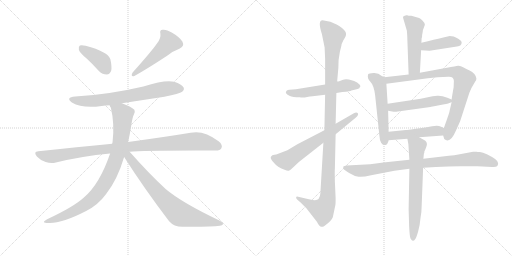
t = 0.00 s
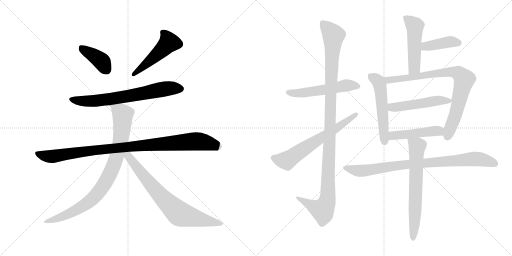
t = 2.68 s
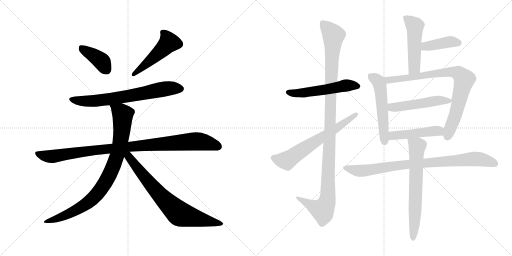
t = 5.36 s
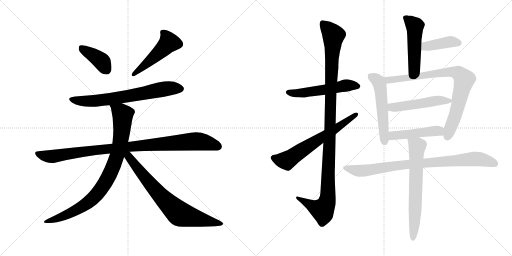
t = 8.04 s
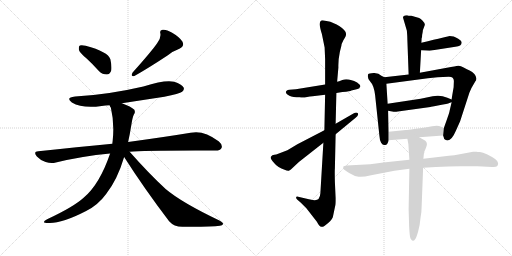
t = 10.73 s
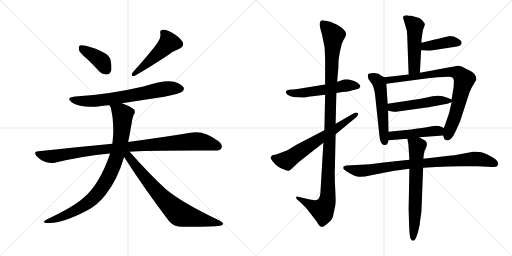
t = 13.41 s

The animated SVG that drew these frames (rendered in a browser with its animation timeline set to each time). Animation: 17 CSS @keyframes rules; one cycle of 13.41 s.

<svg version="1.1" viewBox="0 0 2048 1024" xmlns="http://www.w3.org/2000/svg">
  <g stroke="lightgray" stroke-dasharray="1,1" stroke-width="1" transform="scale(4, 4)">
    <line x1="0" y1="0" x2="256" y2="256"></line>
    <line x1="256" y1="0" x2="0" y2="256"></line>
    <line x1="128" y1="0" x2="128" y2="256"></line>
    <line x1="0" y1="128" x2="256" y2="128"></line>
    <line x1="256" y1="0" x2="512" y2="256"></line>
    <line x1="512" y1="0" x2="256" y2="256"></line>
    <line x1="384" y1="0" x2="384" y2="256"></line>
    <line x1="256" y1="128" x2="512" y2="128"></line>
  </g>
<g transform="scale(1, -1) translate(0, -850)">
   <style type="text/css">
    @keyframes keyframes0 {
      from {
       stroke: black;
       stroke-dashoffset: 392;
       stroke-width: 128;
       }
       56% {
       animation-timing-function: step-end;
       stroke: black;
       stroke-dashoffset: 0;
       stroke-width: 128;
       }
       to {
       stroke: black;
       stroke-width: 1024;
       }
       }
       #make-me-a-hanzi-animation-0 {
         animation: keyframes0 0.569010s both;
         animation-delay: 0.000000s;
         animation-timing-function: linear;
       }
    @keyframes keyframes1 {
      from {
       stroke: black;
       stroke-dashoffset: 493;
       stroke-width: 128;
       }
       62% {
       animation-timing-function: step-end;
       stroke: black;
       stroke-dashoffset: 0;
       stroke-width: 128;
       }
       to {
       stroke: black;
       stroke-width: 1024;
       }
       }
       #make-me-a-hanzi-animation-1 {
         animation: keyframes1 0.651204s both;
         animation-delay: 0.569010s;
         animation-timing-function: linear;
       }
    @keyframes keyframes2 {
      from {
       stroke: black;
       stroke-dashoffset: 692;
       stroke-width: 128;
       }
       69% {
       animation-timing-function: step-end;
       stroke: black;
       stroke-dashoffset: 0;
       stroke-width: 128;
       }
       to {
       stroke: black;
       stroke-width: 1024;
       }
       }
       #make-me-a-hanzi-animation-2 {
         animation: keyframes2 0.813151s both;
         animation-delay: 1.220214s;
         animation-timing-function: linear;
       }
    @keyframes keyframes3 {
      from {
       stroke: black;
       stroke-dashoffset: 985;
       stroke-width: 128;
       }
       76% {
       animation-timing-function: step-end;
       stroke: black;
       stroke-dashoffset: 0;
       stroke-width: 128;
       }
       to {
       stroke: black;
       stroke-width: 1024;
       }
       }
       #make-me-a-hanzi-animation-3 {
         animation: keyframes3 1.051595s both;
         animation-delay: 2.033365s;
         animation-timing-function: linear;
       }
    @keyframes keyframes4 {
      from {
       stroke: black;
       stroke-dashoffset: 873;
       stroke-width: 128;
       }
       74% {
       animation-timing-function: step-end;
       stroke: black;
       stroke-dashoffset: 0;
       stroke-width: 128;
       }
       to {
       stroke: black;
       stroke-width: 1024;
       }
       }
       #make-me-a-hanzi-animation-4 {
         animation: keyframes4 0.960449s both;
         animation-delay: 3.084960s;
         animation-timing-function: linear;
       }
    @keyframes keyframes5 {
      from {
       stroke: black;
       stroke-dashoffset: 748;
       stroke-width: 128;
       }
       71% {
       animation-timing-function: step-end;
       stroke: black;
       stroke-dashoffset: 0;
       stroke-width: 128;
       }
       to {
       stroke: black;
       stroke-width: 1024;
       }
       }
       #make-me-a-hanzi-animation-5 {
         animation: keyframes5 0.858724s both;
         animation-delay: 4.045409s;
         animation-timing-function: linear;
       }
    @keyframes keyframes6 {
      from {
       stroke: black;
       stroke-dashoffset: 536;
       stroke-width: 128;
       }
       64% {
       animation-timing-function: step-end;
       stroke: black;
       stroke-dashoffset: 0;
       stroke-width: 128;
       }
       to {
       stroke: black;
       stroke-width: 1024;
       }
       }
       #make-me-a-hanzi-animation-6 {
         animation: keyframes6 0.686198s both;
         animation-delay: 4.904133s;
         animation-timing-function: linear;
       }
    @keyframes keyframes7 {
      from {
       stroke: black;
       stroke-dashoffset: 1137;
       stroke-width: 128;
       }
       79% {
       animation-timing-function: step-end;
       stroke: black;
       stroke-dashoffset: 0;
       stroke-width: 128;
       }
       to {
       stroke: black;
       stroke-width: 1024;
       }
       }
       #make-me-a-hanzi-animation-7 {
         animation: keyframes7 1.175293s both;
         animation-delay: 5.590331s;
         animation-timing-function: linear;
       }
    @keyframes keyframes8 {
      from {
       stroke: black;
       stroke-dashoffset: 644;
       stroke-width: 128;
       }
       68% {
       animation-timing-function: step-end;
       stroke: black;
       stroke-dashoffset: 0;
       stroke-width: 128;
       }
       to {
       stroke: black;
       stroke-width: 1024;
       }
       }
       #make-me-a-hanzi-animation-8 {
         animation: keyframes8 0.774089s both;
         animation-delay: 6.765624s;
         animation-timing-function: linear;
       }
    @keyframes keyframes9 {
      from {
       stroke: black;
       stroke-dashoffset: 497;
       stroke-width: 128;
       }
       62% {
       animation-timing-function: step-end;
       stroke: black;
       stroke-dashoffset: 0;
       stroke-width: 128;
       }
       to {
       stroke: black;
       stroke-width: 1024;
       }
       }
       #make-me-a-hanzi-animation-9 {
         animation: keyframes9 0.654460s both;
         animation-delay: 7.539713s;
         animation-timing-function: linear;
       }
    @keyframes keyframes10 {
      from {
       stroke: black;
       stroke-dashoffset: 404;
       stroke-width: 128;
       }
       57% {
       animation-timing-function: step-end;
       stroke: black;
       stroke-dashoffset: 0;
       stroke-width: 128;
       }
       to {
       stroke: black;
       stroke-width: 1024;
       }
       }
       #make-me-a-hanzi-animation-10 {
         animation: keyframes10 0.578776s both;
         animation-delay: 8.194173s;
         animation-timing-function: linear;
       }
    @keyframes keyframes11 {
      from {
       stroke: black;
       stroke-dashoffset: 537;
       stroke-width: 128;
       }
       64% {
       animation-timing-function: step-end;
       stroke: black;
       stroke-dashoffset: 0;
       stroke-width: 128;
       }
       to {
       stroke: black;
       stroke-width: 1024;
       }
       }
       #make-me-a-hanzi-animation-11 {
         animation: keyframes11 0.687012s both;
         animation-delay: 8.772949s;
         animation-timing-function: linear;
       }
    @keyframes keyframes12 {
      from {
       stroke: black;
       stroke-dashoffset: 819;
       stroke-width: 128;
       }
       73% {
       animation-timing-function: step-end;
       stroke: black;
       stroke-dashoffset: 0;
       stroke-width: 128;
       }
       to {
       stroke: black;
       stroke-width: 1024;
       }
       }
       #make-me-a-hanzi-animation-12 {
         animation: keyframes12 0.916504s both;
         animation-delay: 9.459961s;
         animation-timing-function: linear;
       }
    @keyframes keyframes13 {
      from {
       stroke: black;
       stroke-dashoffset: 502;
       stroke-width: 128;
       }
       62% {
       animation-timing-function: step-end;
       stroke: black;
       stroke-dashoffset: 0;
       stroke-width: 128;
       }
       to {
       stroke: black;
       stroke-width: 1024;
       }
       }
       #make-me-a-hanzi-animation-13 {
         animation: keyframes13 0.658529s both;
         animation-delay: 10.376465s;
         animation-timing-function: linear;
       }
    @keyframes keyframes14 {
      from {
       stroke: black;
       stroke-dashoffset: 469;
       stroke-width: 128;
       }
       60% {
       animation-timing-function: step-end;
       stroke: black;
       stroke-dashoffset: 0;
       stroke-width: 128;
       }
       to {
       stroke: black;
       stroke-width: 1024;
       }
       }
       #make-me-a-hanzi-animation-14 {
         animation: keyframes14 0.631673s both;
         animation-delay: 11.034994s;
         animation-timing-function: linear;
       }
    @keyframes keyframes15 {
      from {
       stroke: black;
       stroke-dashoffset: 857;
       stroke-width: 128;
       }
       74% {
       animation-timing-function: step-end;
       stroke: black;
       stroke-dashoffset: 0;
       stroke-width: 128;
       }
       to {
       stroke: black;
       stroke-width: 1024;
       }
       }
       #make-me-a-hanzi-animation-15 {
         animation: keyframes15 0.947428s both;
         animation-delay: 11.666667s;
         animation-timing-function: linear;
       }
    @keyframes keyframes16 {
      from {
       stroke: black;
       stroke-dashoffset: 666;
       stroke-width: 128;
       }
       68% {
       animation-timing-function: step-end;
       stroke: black;
       stroke-dashoffset: 0;
       stroke-width: 128;
       }
       to {
       stroke: black;
       stroke-width: 1024;
       }
       }
       #make-me-a-hanzi-animation-16 {
         animation: keyframes16 0.791992s both;
         animation-delay: 12.614095s;
         animation-timing-function: linear;
       }
</style>
<path d="M 346.5 616.0 Q 370.5 594.0 396.5 565.0 Q 409.5 552.0 427.5 552.0 Q 437.5 552.0 444.5 566.0 Q 448.5 581.0 441.5 613.0 Q 432.5 643.0 342.5 667.0 Q 326.5 671.0 319.5 668.0 Q 313.5 664.0 315.5 651.0 Q 318.5 639.0 346.5 616.0 Z" fill="lightgray"></path> 
<path d="M 628.5 677.0 Q 607.5 646.0 530.5 560.0 Q 520.5 542.0 537.5 546.0 Q 586.5 573.0 671.5 629.0 Q 690.5 645.0 717.5 655.0 Q 739.5 665.0 729.5 684.0 Q 716.5 703.0 688.5 719.0 Q 663.5 734.0 650.5 731.0 Q 637.5 730.0 641.5 716.0 Q 644.5 697.0 628.5 677.0 Z" fill="lightgray"></path> 
<path d="M 487.5 437.0 L 657.5 463.0 Q 718.5 475.0 728.5 483.0 Q 738.5 490.0 734.5 500.0 Q 727.5 513.0 696.5 523.0 Q 660.5 532.0 573.5 504.0 Q 432.5 471.0 300.5 464.0 Q 260.5 460.0 287.5 440.0 Q 329.5 415.0 406.5 426.0 Q 421.5 429.0 438.5 429.0 L 487.5 437.0 Z" fill="lightgray"></path> 
<path d="M 518.5 243.0 Q 572.5 249.0 858.5 248.0 Q 880.5 247.0 885.5 257.0 Q 892.5 270.0 874.5 285.0 Q 814.5 331.0 762.5 319.0 Q 665.5 303.0 512.5 282.0 L 449.5 275.0 Q 310.5 262.0 153.5 245.0 Q 131.5 244.0 147.5 224.0 Q 162.5 208.0 182.5 202.0 Q 204.5 195.0 223.5 200.0 Q 325.5 225.0 440.5 236.0 L 518.5 243.0 Z" fill="lightgray"></path> 
<path d="M 512.5 282.0 Q 519.5 313.0 525.5 351.0 Q 529.5 379.0 535.5 392.0 Q 542.5 399.0 537.5 411.0 Q 524.5 424.0 487.5 437.0 C 459.5 448.0 428.5 457.0 438.5 429.0 Q 439.5 425.0 443.5 419.0 Q 458.5 356.0 450.5 285.0 Q 449.5 281.0 449.5 275.0 L 440.5 236.0 Q 398.5 113.0 335.5 60.0 Q 295.5 23.0 188.5 -27.0 Q 160.5 -42.0 193.5 -42.0 Q 245.5 -45.0 344.5 6.0 Q 392.5 30.0 424.5 74.0 Q 469.5 131.0 496.5 222.0 L 512.5 282.0 Z" fill="lightgray"></path> 
<path d="M 496.5 222.0 Q 575.5 98.0 676.5 -35.0 Q 695.5 -57.0 729.5 -57.0 Q 843.5 -58.0 879.5 -53.0 Q 889.5 -52.0 892.5 -46.0 Q 892.5 -40.0 877.5 -32.0 Q 726.5 40.0 662.5 94.0 Q 593.5 158.0 518.5 243.0 C 498.5 265.0 480.5 247.0 496.5 222.0 Z" fill="lightgray"></path> 
<path d="M 1300.5 512.0 L 1183.5 493.0 L 1157.5 491.0 Q 1150.5 491.0 1146.5 487.0 Q 1136.5 477.0 1157.5 467.0 Q 1171.5 461.0 1198.5 461.0 Q 1211.5 458.0 1228.5 462.0 L 1239.5 464.0 Q 1242.5 465.0 1250.5 465.0 L 1300.5 471.0 L 1345.5 478.0 L 1369.5 482.0 Q 1402.5 485.0 1405.5 488.0 L 1422.5 492.0 Q 1430.5 493.0 1437.5 497.0 Q 1438.5 501.0 1441.5 504.0 Q 1441.5 511.0 1428.5 520.0 Q 1415.5 528.0 1406.5 529.0 Q 1384.5 536.0 1369.5 530.0 Q 1354.5 523.0 1348.5 523.0 L 1300.5 512.0 Z" fill="lightgray"></path> 
<path d="M 1300.5 471.0 L 1297.5 329.0 L 1293.5 279.0 L 1281.5 77.0 Q 1279.5 49.0 1259.5 49.0 Q 1253.5 49.0 1235.5 53.0 L 1192.5 63.0 Q 1185.5 65.0 1184.5 61.0 Q 1183.5 57.0 1188.5 52.0 L 1203.5 39.0 L 1225.5 17.0 L 1267.5 -37.0 Q 1277.5 -57.0 1285.5 -57.0 Q 1292.5 -60.0 1311.5 -43.0 Q 1331.5 -26.0 1332.5 -13.0 L 1341.5 30.0 Q 1342.5 35.0 1342.5 57.0 L 1339.5 123.0 Q 1338.5 171.0 1339.5 175.0 L 1342.5 313.0 L 1342.5 355.0 L 1345.5 478.0 L 1348.5 523.0 L 1353.5 580.0 Q 1352.5 610.0 1359.5 643.0 L 1365.5 667.0 Q 1365.5 674.0 1373.5 689.0 L 1379.5 699.0 Q 1388.5 713.0 1380.5 725.0 Q 1372.5 737.0 1346.5 752.0 Q 1321.5 766.0 1295.5 768.0 Q 1267.5 775.0 1287.5 714.0 L 1298.5 660.0 L 1300.5 613.0 L 1300.5 512.0 L 1300.5 471.0 Z" fill="lightgray"></path> 
<path d="M 1297.5 329.0 L 1189.5 273.0 L 1149.5 249.0 L 1115.5 236.0 Q 1103.5 231.0 1097.5 231.0 L 1089.5 229.0 L 1083.5 223.0 Q 1079.5 215.0 1096.5 198.0 Q 1111.5 179.0 1138.5 171.0 Q 1148.5 166.0 1155.5 167.0 L 1163.5 172.0 L 1195.5 202.0 L 1293.5 279.0 L 1342.5 313.0 L 1422.5 379.0 Q 1435.5 390.0 1431.5 397.0 Q 1425.5 403.0 1415.5 397.0 L 1342.5 355.0 L 1297.5 329.0 Z" fill="lightgray"></path> 
<path d="M 1685.5 679.0 L 1686.5 697.0 Q 1688.5 698.0 1688.5 710.0 Q 1691.5 725.0 1691.5 729.0 L 1699.5 751.0 Q 1699.5 758.0 1690.5 767.0 Q 1682.5 776.0 1676.5 778.0 L 1645.5 787.0 Q 1632.5 787.0 1628.5 789.0 L 1625.5 789.0 Q 1609.5 786.0 1612.5 778.0 L 1627.5 727.0 Q 1629.5 704.0 1629.5 690.0 L 1634.5 552.0 C 1635.5 522.0 1677.5 529.0 1679.5 559.0 L 1684.5 649.0 L 1685.5 679.0 Z" fill="lightgray"></path> 
<path d="M 1684.5 649.0 L 1718.5 647.0 L 1821.5 663.0 Q 1848.5 665.0 1846.5 681.0 Q 1844.5 690.0 1823.5 700.0 L 1814.5 704.0 L 1798.5 706.0 Q 1796.5 706.0 1685.5 679.0 C 1656.5 672.0 1654.5 651.0 1684.5 649.0 Z" fill="lightgray"></path> 
<path d="M 1537.5 541.0 L 1525.5 547.0 Q 1514.5 559.0 1494.5 558.0 Q 1475.5 557.0 1472.5 553.0 Q 1467.5 537.0 1481.5 523.0 Q 1495.5 509.0 1500.5 469.0 L 1517.5 308.0 Q 1518.5 290.0 1524.5 279.0 Q 1531.5 268.0 1538.5 270.0 Q 1550.5 268.0 1554.5 289.0 L 1554.5 323.0 L 1552.5 407.0 L 1550.5 435.0 L 1545.5 515.0 C 1544.5 538.0 1544.5 538.0 1537.5 541.0 Z" fill="lightgray"></path> 
<path d="M 1634.5 552.0 L 1537.5 541.0 C 1507.5 538.0 1515.5 511.0 1545.5 515.0 L 1711.5 537.0 L 1750.5 541.0 L 1793.5 543.0 Q 1815.5 544.0 1815.5 526.0 L 1814.5 501.0 Q 1807.5 461.0 1806.5 452.0 L 1806.5 441.0 L 1798.5 407.0 Q 1798.5 403.0 1786.5 369.0 L 1775.5 338.0 L 1772.5 308.0 L 1775.5 299.0 Q 1775.5 293.0 1781.5 291.0 Q 1802.5 278.0 1823.5 327.0 L 1840.5 365.0 L 1877.5 479.0 Q 1884.5 498.0 1894.5 513.0 L 1901.5 525.0 Q 1905.5 528.0 1905.5 536.0 Q 1905.5 544.0 1897.5 554.0 Q 1889.5 564.0 1878.5 568.0 Q 1868.5 572.0 1854.5 580.0 Q 1841.5 588.0 1832.5 587.0 Q 1823.5 586.0 1787.5 579.0 L 1679.5 559.0 L 1634.5 552.0 Z" fill="lightgray"></path> 
<path d="M 1749.5 467.0 L 1730.5 465.0 L 1682.5 455.0 L 1550.5 435.0 C 1520.5 431.0 1522.5 412.0 1552.5 407.0 L 1574.5 403.0 Q 1576.5 402.0 1598.5 405.0 L 1721.5 422.0 Q 1722.5 423.0 1756.5 429.0 Q 1791.5 435.0 1797.5 438.0 Q 1803.5 441.0 1806.5 441.0 C 1821.5 446.0 1821.5 446.0 1806.5 452.0 L 1789.5 459.0 Q 1767.5 468.0 1749.5 467.0 Z" fill="lightgray"></path> 
<path d="M 1554.5 289.0 L 1629.5 295.0 L 1676.5 301.0 L 1772.5 308.0 C 1802.5 310.0 1802.5 326.0 1775.5 338.0 L 1764.5 343.0 Q 1756.5 347.0 1746.5 347.0 L 1728.5 345.0 Q 1636.5 330.0 1623.5 330.0 L 1554.5 323.0 C 1524.5 320.0 1524.5 287.0 1554.5 289.0 Z" fill="lightgray"></path> 
<path d="M 1637.5 211.0 L 1533.5 200.0 L 1480.5 193.0 L 1386.5 188.0 Q 1376.5 187.0 1373.5 184.0 Q 1372.5 179.0 1373.5 175.0 Q 1375.5 171.0 1396.5 158.0 Q 1417.5 145.0 1434.5 143.0 Q 1451.5 141.0 1484.5 149.0 L 1577.5 167.0 L 1637.5 175.0 L 1692.5 179.0 L 1743.5 182.0 Q 1795.5 185.0 1840.5 185.0 L 1909.5 185.0 L 1968.5 182.0 Q 1992.5 179.0 1992.5 197.0 Q 1991.5 206.0 1980.5 214.0 Q 1969.5 222.0 1949.5 232.0 Q 1930.5 241.0 1919.5 242.0 Q 1909.5 242.0 1905.5 243.0 Q 1901.5 244.0 1892.5 243.0 L 1833.5 232.0 Q 1819.5 229.0 1795.5 227.0 L 1693.5 215.0 L 1637.5 211.0 Z" fill="lightgray"></path> 
<path d="M 1629.5 295.0 L 1633.5 273.0 L 1637.5 211.0 L 1637.5 175.0 L 1634.5 13.0 L 1636.5 -54.0 Q 1638.5 -98.0 1642.5 -105.0 Q 1647.5 -113.0 1651.5 -113.0 Q 1656.5 -113.0 1660.5 -107.0 Q 1665.5 -101.0 1672.5 -76.0 Q 1679.5 -52.0 1682.5 -18.0 Q 1686.5 4.0 1686.5 23.0 L 1692.5 179.0 L 1693.5 215.0 L 1695.5 235.0 Q 1697.5 236.0 1697.5 244.0 Q 1709.5 270.0 1707.5 275.0 Q 1707.5 282.0 1701.5 287.0 Q 1696.5 291.0 1676.5 301.0 C 1649.5 315.0 1624.5 325.0 1629.5 295.0 Z" fill="lightgray"></path> 
      <clipPath id="make-me-a-hanzi-clip-0">
      <path d="M 346.5 616.0 Q 370.5 594.0 396.5 565.0 Q 409.5 552.0 427.5 552.0 Q 437.5 552.0 444.5 566.0 Q 448.5 581.0 441.5 613.0 Q 432.5 643.0 342.5 667.0 Q 326.5 671.0 319.5 668.0 Q 313.5 664.0 315.5 651.0 Q 318.5 639.0 346.5 616.0 Z" fill="lightgray"></path>
      </clipPath>
      <path clip-path="url(#make-me-a-hanzi-clip-0)" d="M 325.5 660.0 L 400.5 610.0 L 425.5 572.0 " fill="none" id="make-me-a-hanzi-animation-0" stroke-dasharray="264 528" stroke-linecap="round"></path>

      <clipPath id="make-me-a-hanzi-clip-1">
      <path d="M 628.5 677.0 Q 607.5 646.0 530.5 560.0 Q 520.5 542.0 537.5 546.0 Q 586.5 573.0 671.5 629.0 Q 690.5 645.0 717.5 655.0 Q 739.5 665.0 729.5 684.0 Q 716.5 703.0 688.5 719.0 Q 663.5 734.0 650.5 731.0 Q 637.5 730.0 641.5 716.0 Q 644.5 697.0 628.5 677.0 Z" fill="lightgray"></path>
      </clipPath>
      <path clip-path="url(#make-me-a-hanzi-clip-1)" d="M 649.5 721.0 L 668.5 700.0 L 675.5 680.0 L 632.5 635.0 L 569.5 580.0 L 542.5 564.0 L 538.5 555.0 " fill="none" id="make-me-a-hanzi-animation-1" stroke-dasharray="365 730" stroke-linecap="round"></path>

      <clipPath id="make-me-a-hanzi-clip-2">
      <path d="M 487.5 437.0 L 657.5 463.0 Q 718.5 475.0 728.5 483.0 Q 738.5 490.0 734.5 500.0 Q 727.5 513.0 696.5 523.0 Q 660.5 532.0 573.5 504.0 Q 432.5 471.0 300.5 464.0 Q 260.5 460.0 287.5 440.0 Q 329.5 415.0 406.5 426.0 Q 421.5 429.0 438.5 429.0 L 487.5 437.0 Z" fill="lightgray"></path>
      </clipPath>
      <path clip-path="url(#make-me-a-hanzi-clip-2)" d="M 291.5 454.0 L 334.5 445.0 L 394.5 447.0 L 670.5 496.0 L 722.5 495.0 " fill="none" id="make-me-a-hanzi-animation-2" stroke-dasharray="564 1128" stroke-linecap="round"></path>

      <clipPath id="make-me-a-hanzi-clip-3">
      <path d="M 518.5 243.0 Q 572.5 249.0 858.5 248.0 Q 880.5 247.0 885.5 257.0 Q 892.5 270.0 874.5 285.0 Q 814.5 331.0 762.5 319.0 Q 665.5 303.0 512.5 282.0 L 449.5 275.0 Q 310.5 262.0 153.5 245.0 Q 131.5 244.0 147.5 224.0 Q 162.5 208.0 182.5 202.0 Q 204.5 195.0 223.5 200.0 Q 325.5 225.0 440.5 236.0 L 518.5 243.0 Z" fill="lightgray"></path>
      </clipPath>
      <path clip-path="url(#make-me-a-hanzi-clip-3)" d="M 150.5 234.0 L 204.5 224.0 L 524.5 265.0 L 783.5 285.0 L 872.5 265.0 " fill="none" id="make-me-a-hanzi-animation-3" stroke-dasharray="857 1714" stroke-linecap="round"></path>

      <clipPath id="make-me-a-hanzi-clip-4">
      <path d="M 512.5 282.0 Q 519.5 313.0 525.5 351.0 Q 529.5 379.0 535.5 392.0 Q 542.5 399.0 537.5 411.0 Q 524.5 424.0 487.5 437.0 C 459.5 448.0 428.5 457.0 438.5 429.0 Q 439.5 425.0 443.5 419.0 Q 458.5 356.0 450.5 285.0 Q 449.5 281.0 449.5 275.0 L 440.5 236.0 Q 398.5 113.0 335.5 60.0 Q 295.5 23.0 188.5 -27.0 Q 160.5 -42.0 193.5 -42.0 Q 245.5 -45.0 344.5 6.0 Q 392.5 30.0 424.5 74.0 Q 469.5 131.0 496.5 222.0 L 512.5 282.0 Z" fill="lightgray"></path>
      </clipPath>
      <path clip-path="url(#make-me-a-hanzi-clip-4)" d="M 445.5 426.0 L 484.5 399.0 L 490.5 389.0 L 490.5 366.0 L 478.5 267.0 L 456.5 193.0 L 432.5 140.0 L 389.5 75.0 L 348.5 37.0 L 274.5 -5.0 L 198.5 -32.0 " fill="none" id="make-me-a-hanzi-animation-4" stroke-dasharray="745 1490" stroke-linecap="round"></path>

      <clipPath id="make-me-a-hanzi-clip-5">
      <path d="M 496.5 222.0 Q 575.5 98.0 676.5 -35.0 Q 695.5 -57.0 729.5 -57.0 Q 843.5 -58.0 879.5 -53.0 Q 889.5 -52.0 892.5 -46.0 Q 892.5 -40.0 877.5 -32.0 Q 726.5 40.0 662.5 94.0 Q 593.5 158.0 518.5 243.0 C 498.5 265.0 480.5 247.0 496.5 222.0 Z" fill="lightgray"></path>
      </clipPath>
      <path clip-path="url(#make-me-a-hanzi-clip-5)" d="M 506.5 235.0 L 618.5 93.0 L 710.5 1.0 L 740.5 -13.0 L 884.5 -46.0 " fill="none" id="make-me-a-hanzi-animation-5" stroke-dasharray="620 1240" stroke-linecap="round"></path>

      <clipPath id="make-me-a-hanzi-clip-6">
      <path d="M 1300.5 512.0 L 1183.5 493.0 L 1157.5 491.0 Q 1150.5 491.0 1146.5 487.0 Q 1136.5 477.0 1157.5 467.0 Q 1171.5 461.0 1198.5 461.0 Q 1211.5 458.0 1228.5 462.0 L 1239.5 464.0 Q 1242.5 465.0 1250.5 465.0 L 1300.5 471.0 L 1345.5 478.0 L 1369.5 482.0 Q 1402.5 485.0 1405.5 488.0 L 1422.5 492.0 Q 1430.5 493.0 1437.5 497.0 Q 1438.5 501.0 1441.5 504.0 Q 1441.5 511.0 1428.5 520.0 Q 1415.5 528.0 1406.5 529.0 Q 1384.5 536.0 1369.5 530.0 Q 1354.5 523.0 1348.5 523.0 L 1300.5 512.0 Z" fill="lightgray"></path>
      </clipPath>
      <path clip-path="url(#make-me-a-hanzi-clip-6)" d="M 1155.5 480.0 L 1217.5 479.0 L 1385.5 509.0 L 1432.5 505.0 " fill="none" id="make-me-a-hanzi-animation-6" stroke-dasharray="408 816" stroke-linecap="round"></path>

      <clipPath id="make-me-a-hanzi-clip-7">
      <path d="M 1300.5 471.0 L 1297.5 329.0 L 1293.5 279.0 L 1281.5 77.0 Q 1279.5 49.0 1259.5 49.0 Q 1253.5 49.0 1235.5 53.0 L 1192.5 63.0 Q 1185.5 65.0 1184.5 61.0 Q 1183.5 57.0 1188.5 52.0 L 1203.5 39.0 L 1225.5 17.0 L 1267.5 -37.0 Q 1277.5 -57.0 1285.5 -57.0 Q 1292.5 -60.0 1311.5 -43.0 Q 1331.5 -26.0 1332.5 -13.0 L 1341.5 30.0 Q 1342.5 35.0 1342.5 57.0 L 1339.5 123.0 Q 1338.5 171.0 1339.5 175.0 L 1342.5 313.0 L 1342.5 355.0 L 1345.5 478.0 L 1348.5 523.0 L 1353.5 580.0 Q 1352.5 610.0 1359.5 643.0 L 1365.5 667.0 Q 1365.5 674.0 1373.5 689.0 L 1379.5 699.0 Q 1388.5 713.0 1380.5 725.0 Q 1372.5 737.0 1346.5 752.0 Q 1321.5 766.0 1295.5 768.0 Q 1267.5 775.0 1287.5 714.0 L 1298.5 660.0 L 1300.5 613.0 L 1300.5 512.0 L 1300.5 471.0 Z" fill="lightgray"></path>
      </clipPath>
      <path clip-path="url(#make-me-a-hanzi-clip-7)" d="M 1290.5 758.0 L 1333.5 708.0 L 1309.5 49.0 L 1289.5 10.0 L 1261.5 19.0 L 1189.5 58.0 " fill="none" id="make-me-a-hanzi-animation-7" stroke-dasharray="1009 2018" stroke-linecap="round"></path>

      <clipPath id="make-me-a-hanzi-clip-8">
      <path d="M 1297.5 329.0 L 1189.5 273.0 L 1149.5 249.0 L 1115.5 236.0 Q 1103.5 231.0 1097.5 231.0 L 1089.5 229.0 L 1083.5 223.0 Q 1079.5 215.0 1096.5 198.0 Q 1111.5 179.0 1138.5 171.0 Q 1148.5 166.0 1155.5 167.0 L 1163.5 172.0 L 1195.5 202.0 L 1293.5 279.0 L 1342.5 313.0 L 1422.5 379.0 Q 1435.5 390.0 1431.5 397.0 Q 1425.5 403.0 1415.5 397.0 L 1342.5 355.0 L 1297.5 329.0 Z" fill="lightgray"></path>
      </clipPath>
      <path clip-path="url(#make-me-a-hanzi-clip-8)" d="M 1093.5 219.0 L 1127.5 209.0 L 1155.5 213.0 L 1425.5 393.0 " fill="none" id="make-me-a-hanzi-animation-8" stroke-dasharray="516 1032" stroke-linecap="round"></path>

      <clipPath id="make-me-a-hanzi-clip-9">
      <path d="M 1685.5 679.0 L 1686.5 697.0 Q 1688.5 698.0 1688.5 710.0 Q 1691.5 725.0 1691.5 729.0 L 1699.5 751.0 Q 1699.5 758.0 1690.5 767.0 Q 1682.5 776.0 1676.5 778.0 L 1645.5 787.0 Q 1632.5 787.0 1628.5 789.0 L 1625.5 789.0 Q 1609.5 786.0 1612.5 778.0 L 1627.5 727.0 Q 1629.5 704.0 1629.5 690.0 L 1634.5 552.0 C 1635.5 522.0 1677.5 529.0 1679.5 559.0 L 1684.5 649.0 L 1685.5 679.0 Z" fill="lightgray"></path>
      </clipPath>
      <path clip-path="url(#make-me-a-hanzi-clip-9)" d="M 1622.5 779.0 L 1659.5 743.0 L 1657.5 579.0 L 1640.5 560.0 " fill="none" id="make-me-a-hanzi-animation-9" stroke-dasharray="369 738" stroke-linecap="round"></path>

      <clipPath id="make-me-a-hanzi-clip-10">
      <path d="M 1684.5 649.0 L 1718.5 647.0 L 1821.5 663.0 Q 1848.5 665.0 1846.5 681.0 Q 1844.5 690.0 1823.5 700.0 L 1814.5 704.0 L 1798.5 706.0 Q 1796.5 706.0 1685.5 679.0 C 1656.5 672.0 1654.5 651.0 1684.5 649.0 Z" fill="lightgray"></path>
      </clipPath>
      <path clip-path="url(#make-me-a-hanzi-clip-10)" d="M 1690.5 656.0 L 1702.5 665.0 L 1800.5 683.0 L 1833.5 679.0 " fill="none" id="make-me-a-hanzi-animation-10" stroke-dasharray="276 552" stroke-linecap="round"></path>

      <clipPath id="make-me-a-hanzi-clip-11">
      <path d="M 1537.5 541.0 L 1525.5 547.0 Q 1514.5 559.0 1494.5 558.0 Q 1475.5 557.0 1472.5 553.0 Q 1467.5 537.0 1481.5 523.0 Q 1495.5 509.0 1500.5 469.0 L 1517.5 308.0 Q 1518.5 290.0 1524.5 279.0 Q 1531.5 268.0 1538.5 270.0 Q 1550.5 268.0 1554.5 289.0 L 1554.5 323.0 L 1552.5 407.0 L 1550.5 435.0 L 1545.5 515.0 C 1544.5 538.0 1544.5 538.0 1537.5 541.0 Z" fill="lightgray"></path>
      </clipPath>
      <path clip-path="url(#make-me-a-hanzi-clip-11)" d="M 1480.5 545.0 L 1506.5 531.0 L 1518.5 514.0 L 1537.5 284.0 " fill="none" id="make-me-a-hanzi-animation-11" stroke-dasharray="409 818" stroke-linecap="round"></path>

      <clipPath id="make-me-a-hanzi-clip-12">
      <path d="M 1634.5 552.0 L 1537.5 541.0 C 1507.5 538.0 1515.5 511.0 1545.5 515.0 L 1711.5 537.0 L 1750.5 541.0 L 1793.5 543.0 Q 1815.5 544.0 1815.5 526.0 L 1814.5 501.0 Q 1807.5 461.0 1806.5 452.0 L 1806.5 441.0 L 1798.5 407.0 Q 1798.5 403.0 1786.5 369.0 L 1775.5 338.0 L 1772.5 308.0 L 1775.5 299.0 Q 1775.5 293.0 1781.5 291.0 Q 1802.5 278.0 1823.5 327.0 L 1840.5 365.0 L 1877.5 479.0 Q 1884.5 498.0 1894.5 513.0 L 1901.5 525.0 Q 1905.5 528.0 1905.5 536.0 Q 1905.5 544.0 1897.5 554.0 Q 1889.5 564.0 1878.5 568.0 Q 1868.5 572.0 1854.5 580.0 Q 1841.5 588.0 1832.5 587.0 Q 1823.5 586.0 1787.5 579.0 L 1679.5 559.0 L 1634.5 552.0 Z" fill="lightgray"></path>
      </clipPath>
      <path clip-path="url(#make-me-a-hanzi-clip-12)" d="M 1545.5 536.0 L 1566.5 530.0 L 1801.5 563.0 L 1835.5 556.0 L 1856.5 529.0 L 1823.5 394.0 L 1790.5 304.0 " fill="none" id="make-me-a-hanzi-animation-12" stroke-dasharray="691 1382" stroke-linecap="round"></path>

      <clipPath id="make-me-a-hanzi-clip-13">
      <path d="M 1749.5 467.0 L 1730.5 465.0 L 1682.5 455.0 L 1550.5 435.0 C 1520.5 431.0 1522.5 412.0 1552.5 407.0 L 1574.5 403.0 Q 1576.5 402.0 1598.5 405.0 L 1721.5 422.0 Q 1722.5 423.0 1756.5 429.0 Q 1791.5 435.0 1797.5 438.0 Q 1803.5 441.0 1806.5 441.0 C 1821.5 446.0 1821.5 446.0 1806.5 452.0 L 1789.5 459.0 Q 1767.5 468.0 1749.5 467.0 Z" fill="lightgray"></path>
      </clipPath>
      <path clip-path="url(#make-me-a-hanzi-clip-13)" d="M 1558.5 429.0 L 1568.5 421.0 L 1587.5 422.0 L 1737.5 446.0 L 1799.5 447.0 " fill="none" id="make-me-a-hanzi-animation-13" stroke-dasharray="374 748" stroke-linecap="round"></path>

      <clipPath id="make-me-a-hanzi-clip-14">
      <path d="M 1554.5 289.0 L 1629.5 295.0 L 1676.5 301.0 L 1772.5 308.0 C 1802.5 310.0 1802.5 326.0 1775.5 338.0 L 1764.5 343.0 Q 1756.5 347.0 1746.5 347.0 L 1728.5 345.0 Q 1636.5 330.0 1623.5 330.0 L 1554.5 323.0 C 1524.5 320.0 1524.5 287.0 1554.5 289.0 Z" fill="lightgray"></path>
      </clipPath>
      <path clip-path="url(#make-me-a-hanzi-clip-14)" d="M 1561.5 295.0 L 1575.5 308.0 L 1718.5 326.0 L 1754.5 326.0 L 1764.5 316.0 " fill="none" id="make-me-a-hanzi-animation-14" stroke-dasharray="341 682" stroke-linecap="round"></path>

      <clipPath id="make-me-a-hanzi-clip-15">
      <path d="M 1637.5 211.0 L 1533.5 200.0 L 1480.5 193.0 L 1386.5 188.0 Q 1376.5 187.0 1373.5 184.0 Q 1372.5 179.0 1373.5 175.0 Q 1375.5 171.0 1396.5 158.0 Q 1417.5 145.0 1434.5 143.0 Q 1451.5 141.0 1484.5 149.0 L 1577.5 167.0 L 1637.5 175.0 L 1692.5 179.0 L 1743.5 182.0 Q 1795.5 185.0 1840.5 185.0 L 1909.5 185.0 L 1968.5 182.0 Q 1992.5 179.0 1992.5 197.0 Q 1991.5 206.0 1980.5 214.0 Q 1969.5 222.0 1949.5 232.0 Q 1930.5 241.0 1919.5 242.0 Q 1909.5 242.0 1905.5 243.0 Q 1901.5 244.0 1892.5 243.0 L 1833.5 232.0 Q 1819.5 229.0 1795.5 227.0 L 1693.5 215.0 L 1637.5 211.0 Z" fill="lightgray"></path>
      </clipPath>
      <path clip-path="url(#make-me-a-hanzi-clip-15)" d="M 1382.5 180.0 L 1447.5 167.0 L 1631.5 193.0 L 1899.5 214.0 L 1931.5 211.0 L 1977.5 196.0 " fill="none" id="make-me-a-hanzi-animation-15" stroke-dasharray="729 1458" stroke-linecap="round"></path>

      <clipPath id="make-me-a-hanzi-clip-16">
      <path d="M 1629.5 295.0 L 1633.5 273.0 L 1637.5 211.0 L 1637.5 175.0 L 1634.5 13.0 L 1636.5 -54.0 Q 1638.5 -98.0 1642.5 -105.0 Q 1647.5 -113.0 1651.5 -113.0 Q 1656.5 -113.0 1660.5 -107.0 Q 1665.5 -101.0 1672.5 -76.0 Q 1679.5 -52.0 1682.5 -18.0 Q 1686.5 4.0 1686.5 23.0 L 1692.5 179.0 L 1693.5 215.0 L 1695.5 235.0 Q 1697.5 236.0 1697.5 244.0 Q 1709.5 270.0 1707.5 275.0 Q 1707.5 282.0 1701.5 287.0 Q 1696.5 291.0 1676.5 301.0 C 1649.5 315.0 1624.5 325.0 1629.5 295.0 Z" fill="lightgray"></path>
      </clipPath>
      <path clip-path="url(#make-me-a-hanzi-clip-16)" d="M 1637.5 291.0 L 1668.5 265.0 L 1659.5 -24.0 L 1651.5 -104.0 " fill="none" id="make-me-a-hanzi-animation-16" stroke-dasharray="538 1076" stroke-linecap="round"></path>

</g>
</svg>
